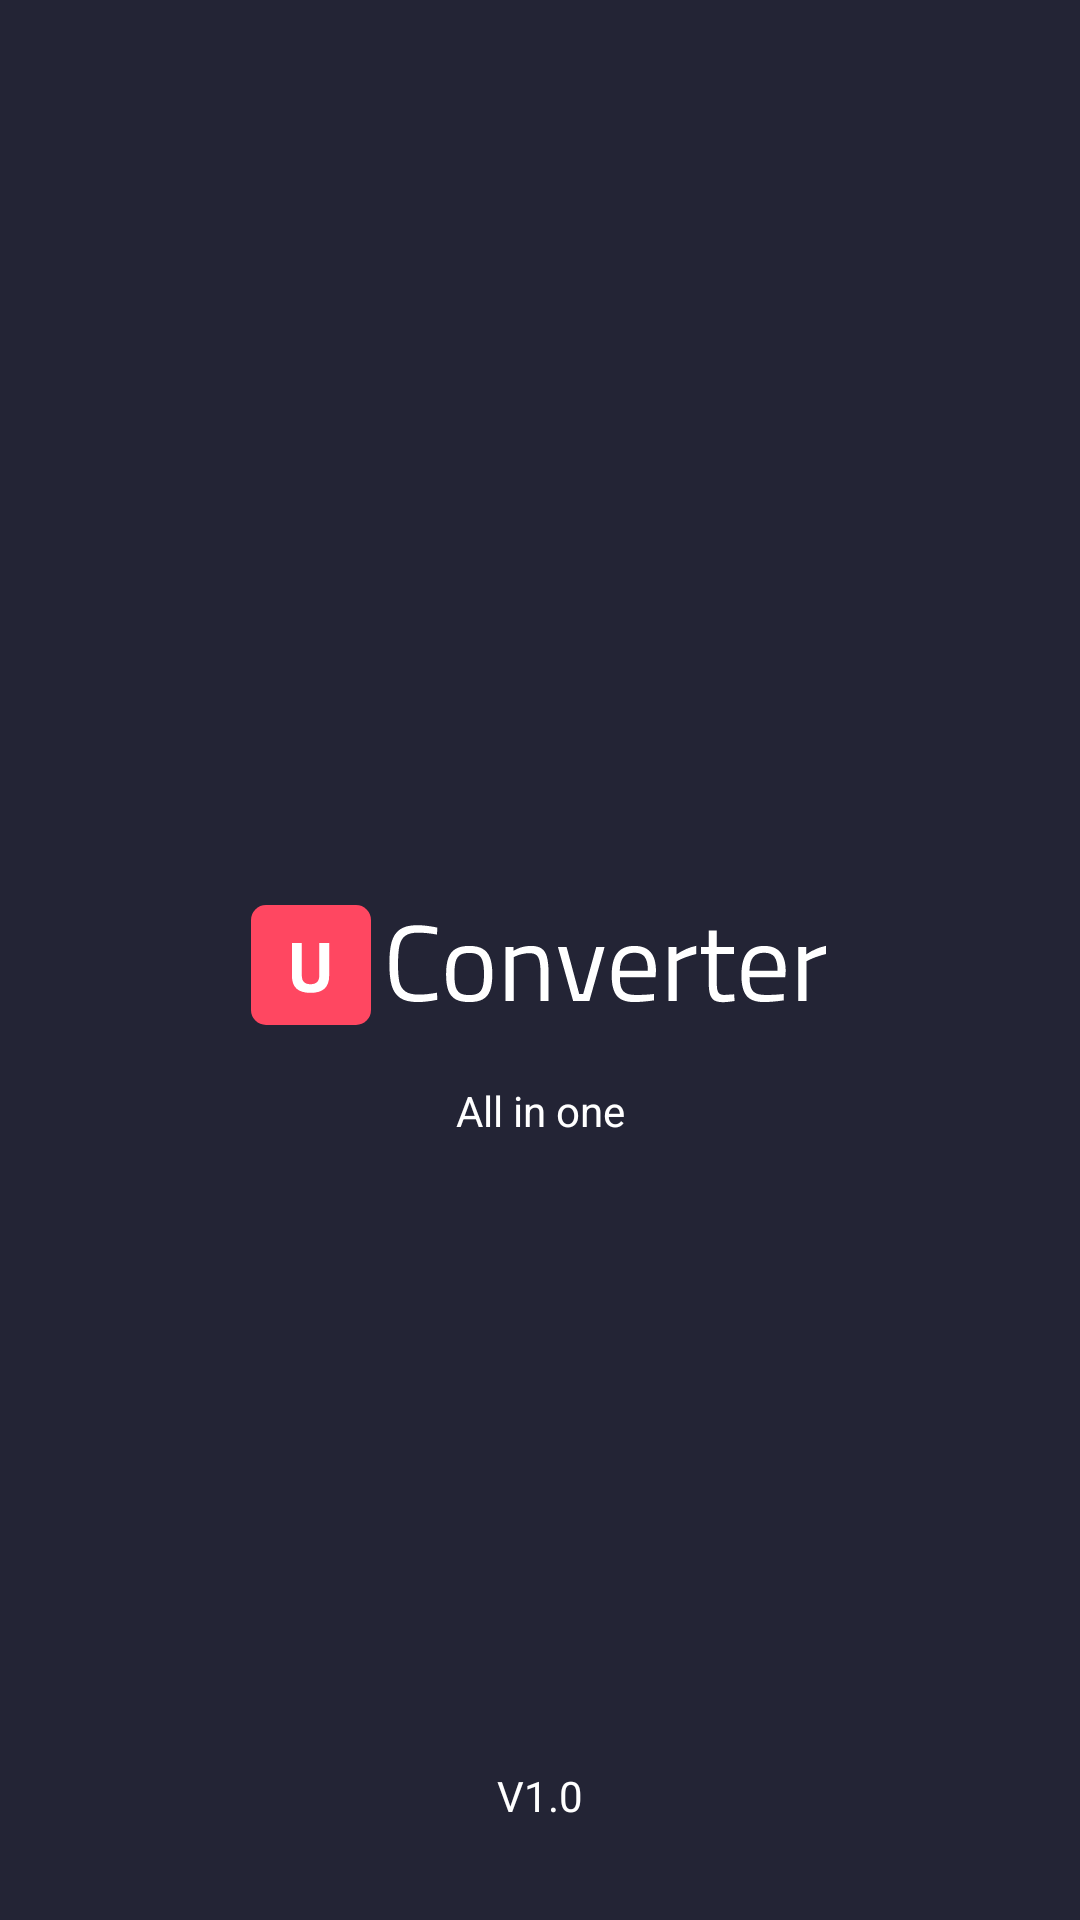

This screen was rendered from an Android layout file. Write that file and the resources it references.
<!-- AndroidManifest.xml: application theme Theme.UConverter -->
<!-- res/layout/activity_splash.xml -->
<?xml version="1.0" encoding="utf-8"?>
<androidx.constraintlayout.widget.ConstraintLayout xmlns:android="http://schemas.android.com/apk/res/android"
    xmlns:app="http://schemas.android.com/apk/res-auto"
    xmlns:tools="http://schemas.android.com/tools"
    android:layout_width="match_parent"
    android:layout_height="match_parent"
    tools:context=".SplashActivity">


    <ImageView
        android:id="@+id/logo"
        android:layout_width="wrap_content"
        android:layout_height="wrap_content"
        app:layout_constraintBottom_toBottomOf="parent"
        app:layout_constraintEnd_toEndOf="parent"
        app:layout_constraintStart_toStartOf="parent"
        app:layout_constraintTop_toTopOf="parent"
        app:srcCompat="@drawable/ic_splash_logo" />

    <TextView
        android:id="@+id/textView"
        android:layout_width="wrap_content"
        android:layout_height="wrap_content"
        android:layout_marginTop="100dp"
        android:text="All in one"
        android:textColor="@color/secondary_color"
        app:layout_constraintBottom_toBottomOf="parent"
        app:layout_constraintEnd_toEndOf="parent"
        app:layout_constraintStart_toStartOf="parent"
        app:layout_constraintTop_toTopOf="parent" />

    <TextView
        android:id="@+id/textView2"
        android:layout_width="wrap_content"
        android:layout_height="wrap_content"
        android:layout_marginBottom="32dp"
        android:text="@string/appversion"
        android:textColor="@color/secondary_color"
        app:layout_constraintBottom_toBottomOf="parent"
        app:layout_constraintEnd_toEndOf="parent"
        app:layout_constraintStart_toStartOf="parent" />
</androidx.constraintlayout.widget.ConstraintLayout>
<!-- resources referenced by this layout -->
<resources>
  <color name="secondary_color">#FFFFFF</color>
  <!-- drawable ic_splash_logo: vector/xml drawable (drawable, 5428 chars, omitted) -->
  <string name="appversion">V1.0</string>
  <style name="Theme.UConverter" parent="Theme.MaterialComponents.DayNight.NoActionBar">
          
          <item name="colorPrimary">@color/primary_color</item>
          
          <item name="colorSecondary">@color/secondary_color</item>
          
          <item name="android:background">@color/primary_color</item>
          <item name="popupMenuBackground">@color/primary_color</item>
          <item name="android:textColor">@color/secondary_color</item>
          
  
          
      </style>
  <color name="primary_color">#232435</color>
</resources>
